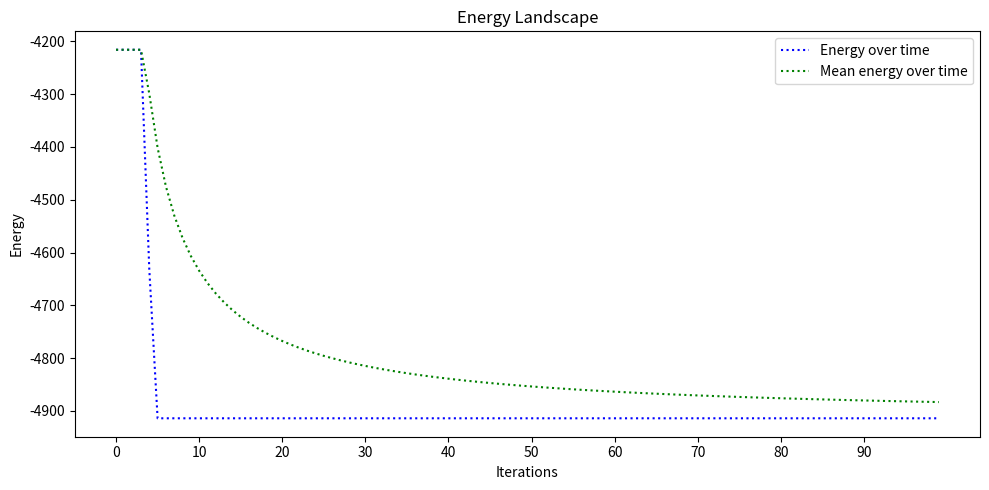

Reproduce this figure in Python.

"""Recreating the 1982 Hopfield Model using Numbpy. All neurons are bipolar. 
Results are written to documentation.txt. Project by Moritz Wagner 2025"""

import numpy as np
import matplotlib.pyplot as plt

### Energy Landscape Class ###

class EnergyLandscape():
    """Each object is a unique energy landscape formed by the states 
    which were used to compute the weight matrix. Each state thus becomes a stable attractor, 
    i.e. a local minimum in the landscape"""

    def __init__(self, numberNeurons, states, iterations, meanAttemptRate, threshold = 0):
    
        self.numberNeurons = numberNeurons
        self.states = states
        self.iterations = iterations
        self.meanAttemptRate = meanAttemptRate
        self.threshold = threshold

    def getStates(self):
        """Returns the list of states"""
        return self.states
    
    def addState(self, state):
        """Adds a given state to the list of states"""
        self.states.append(state)
        return self.states
    
    def createWeightMatrix(self):
        """Creates a weight matrix from the given states by summing the outer product 
        of all states with themselves. The resulting matrix 
        is symmetric and its diagonal is set to zero."""
        
        matrix = np.zeros((self.numberNeurons, self.numberNeurons))
        for state in self.states:
            matrix += np.outer(state, state)
        "Tii = 0:"
        np.fill_diagonal(matrix, 0)
        
        return matrix   
    
    def createClippedMatrix(self):
        "Each element in the matrix greater than or equal to 0 is set to 1, otherwise -1. The diagonal is set to 0."
        matrix = np.zeros((self.numberNeurons, self.numberNeurons))
        for state in self.states:
            matrix += np.outer(state, state)
        clippedMatrix = np.where(matrix >= 0, 1, -1) #maybe sign function would also be adequate here?
        np.fill_diagonal(clippedMatrix, 0)

        return clippedMatrix
    
    def createSaturatedMatrix(self):
        """The elements of the matrix can only take the values {-3, -2, -1, 0, 1, 2, 3}. 
        This leads to older memories automatically being forgotten."""
        saturatedMatrix = np.zeros((self.numberNeurons, self.numberNeurons))
        for state in self.states:
            saturatedMatrix += np.outer(state, state)
            saturatedMatrix = np.select([saturatedMatrix < -3, saturatedMatrix > 3], [-3, 3], default=saturatedMatrix)
        np.fill_diagonal(saturatedMatrix, 0)

        return saturatedMatrix

    def createRandomMatrix(self):
        """Generates a random weight matrix with given dimensions. Values are any number between -1 and 1, the diagonal is set to 0."""
        #matrix = np.random.choice([-1, 1], size=(self.numberNeurons, self.numberNeurons))
        #matrix = np.random.normal(loc = 0.0, scale = np.sqrt(1/self.numberNeurons), size=(self.numberNeurons, self.numberNeurons))
        matrix = np.random.uniform(-1., 1., size=(self.numberNeurons, self.numberNeurons))
        np.fill_diagonal(matrix, 0)

        return matrix
    
    def createTSEmatrix(self, tseParameter):
        "Modifying the update rule to record correlation of two different states with each other"
        "can yield time sequence evolution, meaning the system switches between metastable fixpoints."
        "Note: the last state may not be memorized"
        tseMatrix = np.zeros((self.numberNeurons, self.numberNeurons))
        for i in range(len(self.states)-1):
            if np.random.rand() < 0.2:
                tseMatrix += tseParameter * np.outer(self.states[i], self.states[i+1])
            else:
                tseMatrix += np.outer(self.states[i], self.states[i])
        np.fill_diagonal(tseMatrix, 0)

        return tseMatrix
    

    def checkForStability(self, state, matrix):
        "If an attractor is reached, the state will remain unchanged after transformation. The function returns a boolean."
        copy = state.copy()
        weightedInputs = np.dot(matrix, copy)   #100 stellen vector
        transformedState = np.where(weightedInputs >= self.threshold,  1, -1)   #größer gleich
        stablility = np.array_equal(state, transformedState)
        return stablility
    

    def asynchronousRemember(self, matrix, input, originalInput):
        """Given an incomplete or noisy input, this method updates the input vector
        using the weight matrix until a local minimum in the energy landscape is reached. 
        This is achieved by asynchronous processing, meaning for a fixed number of iterations, 
        each neuron gets a chance to update itself independently according to the meanAttemptRate. 
        If so, the weighted sum of all its inputs is computed and compared to the threshold.
        If the weighted sum exceeds the threshold, the neuron is set to 1, otherwise to -1. 
        The function terminates when the maximum number of iterations is reached. 
        It returns a tuple containing a set of all attractors reached, 
        a set containing all memories recalled during the process (eg. to enable 
        time sequence evolution tracking further down the line), the energy values 
        over each iteration and the Hamming distance to the originalInput (input before mutation) over time."""

        #documentation.write(f"matrix: {matrix}\n")
        numUpdates = 0
        energyTracker = []
        attractor = set()
        memories = set()
        hammingDistance = []
        #mutatedInput = input.copy()

        for i in range(self.iterations):                                     
            "in each iteration, every neuron gets a chance to update itself according "
            "to the meanAttemptRate"
            #documentation.write(f"--Iteration {i+1}--\n")
            energy = calculateEnergy(matrix, input)
            energyTracker.append(energy)
            hammingDistance.append(getHammingDistance(input, originalInput))
            energy = 0 #redundant?
            "Check if the state has converged to a memory"

            for  index, neuron in enumerate(input):
                "random chance for each neuron to update during iteration"
                if np.random.rand() < self.meanAttemptRate:
                    "compute the weighted sum of all inputs"
                    weightedInputs = np.dot(matrix[index], input)
                    #documentation.write(f"Neuron {index} updated\n")
                    numUpdates += 1
                    "set neuron to 1 or 0 depending on  the threshold and the weighted sum"
                    if weightedInputs >= self.threshold: #größer gleich?
                        input[index] = 1 
                    else: 
                        input[index] = -1 

            stability = self.checkForStability(input, matrix)

            if stability:
                attractor.add(str(input))
                for s, state in enumerate(self.states):
                    if np.array_equal(input, state) == True:
                        #documentation.write(f"Stable state number {s} reached after {i} iterations and {numUpdates} updates.\n")       #f"Stable state number {s} reached: {state}, iterations, {i+1}, transformed input: {input}, Input before transformation: {mutatedInput}, updates: {numUpdates}\n"
                        memories.add(str(state)) #elegantere Lösung nötig?
        
        return (attractor, memories, energyTracker, hammingDistance) #returns the latest state and the energy landscape



### General Functionalities ###

def generateStates(numberStates, numberNeurons):
    """Create a list of states with random neurons"""
    
    states = []
    for i in range(numberStates):
        state = np.array([np.random.choice([-1, 1]) for i in range(numberNeurons)]) #Binary or bipolar?
        states.append(state)
        
    return states


def mutateState(input, numberNeurons, numberMutations=1):
    """Mutates the state by flipping a given number of neurons at random positions"""
       
    for i in range(numberMutations):
        index = np.random.randint(0, numberNeurons-1)
        input[index] = -input[index]
        #documentation.write(f"index mutated {index}\n")
    return input


def choseInput(states, numberNeurons, numberStates, numberMutations):
    """Randomly chooses a state from the list of memorized states and mutates it 
    by a given number of mutations. Returns both the mutated and the original input."""
    inputIndex = np.random.randint(numberStates)
    originalInput = states[inputIndex].copy()
    #documentation.write(f"State number {inputIndex} is chosen from all assigned memories as input: {originalInput}\n")
    mutatedInput = mutateState(originalInput.copy(), numberNeurons, numberMutations)
    #documentation.write(f"After altering {numberMutations} positions, the now incorrect input is: {mutatedInput}\n")
    return mutatedInput, originalInput


def calculateEnergy(matrix, state):
    """Calculates the energy of the current state using NumPy."""
    return -0.5 * np.dot(state, np.dot(matrix, state))

def getMeanEnergyOverTime(energyTracker):
    """Calculates the mean energy over time from the energy tracker."""
    #maybe use numbpy's cumsum to improve efficiency as suggested by copilot
    sumEnergy = 0
    meanEnergyOverTime = np.zeros(len(energyTracker))
    for i in range(0,len(energyTracker)):
        sumEnergy += energyTracker[i]
        meanEnergy = sumEnergy/(i+1)
        meanEnergyOverTime[i] = meanEnergy
    return meanEnergyOverTime

def getHammingDistance(state1, state2):
    ""
    if len(state1) != len(state2): raise ValueError("States must be of equal number neurons to compute Hamming Distance!")
    differences = (state1 != state2)
    hammingDistance = np.count_nonzero(differences)
    return hammingDistance


def plotEnergy(energyTracker):
    """Plots the energy landscape for a run"""
    x = range(0, len(energyTracker))
    plt.figure(figsize=(10, 5))
    plt.plot(x, energyTracker, label = 'Energy over time', color = 'blue', linestyle = 'dotted')
    plt.plot(x, getMeanEnergyOverTime(energyTracker), label = 'Mean energy over time', color = 'green', linestyle = 'dotted')
    step = max(1, len(energyTracker) // 10)
    plt.xticks(range(0, len(energyTracker), step))
    plt.xlabel('Iterations')
    plt.ylabel('Energy')
    plt.title('Energy Landscape')
    plt.legend()
    plt.tight_layout()
    plt.savefig('energy_landscape.png')
    plt.close()


### Exploring the Behaviour of the system ### 

def plotEnergyfunction(numberStates, numberNeurons, numberMutations, iterations, meanAttemptRate, matrixType, tseParameter, threshold = 0, states = None, input = None):
    "Plots the energy function for a single run"
    if type(numberStates) != int:
        raise TypeError("Number of States must be a single int for this function")
    
    if not states:
        states = generateStates(numberStates, numberNeurons)

    if not input:
        input, originalInput = choseInput(states, numberNeurons, numberStates, numberMutations)
    else:
        originalInput = input.copy()

    energyLandscape = EnergyLandscape(numberNeurons, states, iterations, meanAttemptRate, threshold)    

    if matrixType == "default": 
        matrix = energyLandscape.createWeightMatrix()
    elif matrixType == "clipped":
        matrix = energyLandscape.createClippedMatrix()
    elif matrixType == "saturated":
        matrix = energyLandscape.createSaturatedMatrix()
    elif matrixType == "random":
        matrix = energyLandscape.createRandomMatrix()
    elif matrixType == "time_sequence_evolution":
        matrix = energyLandscape.createTSEmatrix(tseParameter)
    else:
        raise ValueError("Matrix type must be 'default' or 'clipped' or 'saturated' or 'random' or 'time_sequence_evolution'.")
    
    result = energyLandscape.asynchronousRemember(matrix, input, originalInput)
    plotEnergy(result[2])
    documentation.write(f"attractors reached: {len(result[0])}, designated memories recalled: {len(result[1])}\n")


def getRetrievability(numberRuns, numberStates, numberNeurons, numberMutations, iterations, meanAttemptRate, matrixType, tseParameter, threshold = 0, states = None):
    """The function creates a weigth matrix from random states if not specified differently 
    and for a given number of runs chooses a random nominal memory, 
    mutating it by a given number of digits and tries to recollect the now incorrect memory. 
    The function returns the number of successful recollections and the average number of iterations 
    it took to retrieve the memory for any given number of assigned memories and neurons."""
    documentation.write(f"---getRetrievability---\n")
    documentation.write(f"Number of runs: {numberRuns}, number of states: {numberStates}, number of neurons: {numberNeurons}, number of mutations: {numberMutations}, max iterations: {iterations}, mean attempt rate: {meanAttemptRate}, matrix type: {matrixType}\n")
   
    retrievabilityCount = 0
    stabilisationCount = 0

    if not states:
        states = generateStates(numberStates, numberNeurons)
    
    energyLandscape = EnergyLandscape(numberNeurons, states, iterations, meanAttemptRate, threshold)
    
    if matrixType == "default": 
        matrix = energyLandscape.createWeightMatrix()
    elif matrixType == "clipped":
        matrix = energyLandscape.createClippedMatrix()
    elif matrixType == "saturated":
        matrix = energyLandscape.createSaturatedMatrix()
    elif matrixType == "random":
        matrix = energyLandscape.createRandomMatrix()
    elif matrixType == "time_sequence_evolution":
        matrix = energyLandscape.createTSEmatrix(tseParameter)
    else:
        raise ValueError("Matrix type must be 'default' or 'clipped' or 'saturated' or 'random' or 'time_sequence_evolution'.")
    
    for r in range(numberRuns):
        
        attractorReached = False
        memoryRetrieved = False
        input, originalInput = choseInput(states, numberNeurons, numberStates, numberMutations)
        result = energyLandscape.asynchronousRemember(matrix, input, originalInput)
        if len(result[0]) > 0:
            attractorReached = True
        if len(result[1]) > 0:
            memoryRetrieved = True
        retrievabilityCount += memoryRetrieved
        stabilisationCount += attractorReached
        relativeRetrievability = retrievabilityCount / numberRuns *100
        relativeSabilisation = stabilisationCount / numberRuns *100

    documentation.write(f"A memory was retrieved {retrievabilityCount} times out of {numberRuns} Runs. That equals to {relativeRetrievability}%. Any attractor was reached in {relativeSabilisation}% of Runs.\n")
    return relativeRetrievability


def plotRetrievabilityOverNumberStates(numberRuns, numberStates, numberNeurons, numberMutations, iterations, meanAttemptRate, matrixType, tseParameter):
    """The function takes a list containing different numbers of states memorized
      for a given amount of neurons and plots the retrievability in percent 
      (how many inputs are recognized and remembered correctly). It is possible 
      to demonstrate the faltering of recollection with incereasing number of states per neuron."""
    if type(numberStates) != list:
        raise TypeError("Number of States must be a list for this function")
    retrievability = []
    for sim in range(len(numberStates)):
        retrievability.append(getRetrievability(numberRuns, numberStates[sim], numberNeurons, numberMutations, iterations, meanAttemptRate, matrixType, tseParameter))
    plt.figure(figsize=(10, 5))
    plt.plot(numberStates, retrievability)
    plt.xlabel('Number of States')
    plt.ylabel('Retrievability (%)')
    plt.title('Retrievability vs Number of States')
    plt.tight_layout()
    plt.savefig('retrievability_vs_number_of_states.png')
    plt.close()


def testSaturated(inputIndex, numberRuns, numberStates, numberNeurons, numberMutations, iterations, meanAttemptRate, matrixType, tseParameter, threshold = 0, states = None):
    """"""
    documentation.write(f"---testSaturated---\n")
    documentation.write(f"Input index: {inputIndex}, Number of runs: {numberRuns}, number of states: {numberStates}, number of neurons: {numberNeurons}, number of mutations: {numberMutations}, max iterations: {iterations}, mean attempt rate: {meanAttemptRate}, matrix type: {matrixType}, tseParameter: {tseParameter}\n")
   
    retrievabilityCount = 0
    stabilisationCount = 0
    
    energyLandscape = EnergyLandscape(numberNeurons, states, iterations, meanAttemptRate, threshold)
    
    for r in range(numberRuns):
        
        attractorReached = False
        memoryRetrieved = False

        if not states:
            energyLandscape.states = generateStates(numberStates, numberNeurons)

        if matrixType == "default": 
            matrix = energyLandscape.createWeightMatrix()
        elif matrixType == "clipped":
            matrix = energyLandscape.createClippedMatrix()
        elif matrixType == "saturated":
            matrix = energyLandscape.createSaturatedMatrix()
        elif matrixType == "random":
            matrix = energyLandscape.createRandomMatrix()
        elif matrixType == "time_sequence_evolution":
            matrix = energyLandscape.createTSEmatrix(tseParameter)
        else:
            raise ValueError("Matrix type must be 'default' or 'clipped' or 'saturated' or 'random' or 'time_sequence_evolution'.")
        
        originalInput = energyLandscape.states[inputIndex].copy()
        input = mutateState(originalInput.copy(), numberNeurons, numberMutations)
        result = energyLandscape.asynchronousRemember(matrix, input, originalInput)
        if len(result[0]) > 0:
            attractorReached = True
        if len(result[1]) > 0:
            memoryRetrieved = True
        retrievabilityCount += memoryRetrieved
        stabilisationCount += attractorReached
        relativeRetrievability = retrievabilityCount / numberRuns *100
        relativeSabilisation = stabilisationCount / numberRuns *100

    documentation.write(f"A memory was retrieved {retrievabilityCount} times out of {numberRuns} Runs. That equals to {relativeRetrievability}%. Any attractor was reached in {relativeSabilisation}% of Runs.\n")
    return relativeRetrievability

def plotRetrievabilityOverInputIndex(numberRuns, numberStates, numberNeurons, numberMutations, iterations, meanAttemptRate, matrixType, tseParameter):
    """The function takes a list containing different numbers of states memorized
      for a given amount of neurons and plots the retrievability in percent 
      (how many inputs are recognized and remembered correctly). It is possible 
      to demonstrate the faltering of recollection with incereasing number of states per neuron."""
    xAxis = []
    retrievability = []
    for sim in range(0, numberStates):
        xAxis.append(sim)
        retrievability.append(testSaturated(sim, numberRuns, numberStates, numberNeurons, numberMutations, iterations, meanAttemptRate, matrixType, tseParameter))
    print(xAxis)
    print(retrievability)
    plt.figure(figsize=(10, 5))
    plt.plot(xAxis, retrievability, color = "green", linestyle = "dotted")
    plt.xlabel('Input index')
    plt.ylabel('Retrievability (%)')
    plt.title(f'Retrievability vs Input index for {matrixType} matrix')
    plt.tight_layout()
    plt.savefig('retrievability_vs_input index2.png')
    plt.close()


####### PLAYGROUND #######
print("thinking...")

matrixType = "default"  #"default", "clipped", "saturated", "random", ("time_sequence_evolution")
tseParameter = 1

with open("documentation.txt", "w") as documentation:
    documentation.write(f"---HOPFIELD NET DOCUMENTATION---\n")
    #plotRetrievabilityOverNumberStates(numberRuns = 10, numberStates = [1, 5, 10, 15, 20, 30, 40, 50, 60, 70, 80, 90, 100], numberNeurons = 100, numberMutations = 10, iterations = 50, meanAttemptRate = 0.2, matrixType = matrixType, tseParameter = tseParameter)
    plotEnergyfunction(numberStates = 15, numberNeurons = 100, numberMutations = 5, iterations = 100, meanAttemptRate = 0.2, matrixType = matrixType, tseParameter = tseParameter)
    #getRetrievability(numberRuns = 100, numberStates = 20, numberNeurons = 100, numberMutations = 10, iterations = 50, meanAttemptRate = 0.2, matrixType = matrixType, tseParameter = tseParameter)
    #for i in range(3):
    #    testSaturated(inputIndex=15, numberRuns=100, numberStates=30, numberNeurons=100, numberMutations=10, iterations=50, meanAttemptRate=0.2, matrixType=matrixType, tseParameter = tseParameter)
    #plotRetrievabilityOverInputIndex(numberRuns = 100, numberStates = 20, numberNeurons = 100, numberMutations = 10, iterations = 50, meanAttemptRate = 0.2, matrixType = matrixType, tseParameter = tseParameter)





### TO DO ###

#plot retrievability korrigieren
#np.functions mit Formeln aus dem Paper vergleichen (sollte stimmen)

### Beobachtungen ###

### Future Work ###

#time sequence evolution probieren (vielleicht anders als bei Hopfield zusammenhängende 
# Erinnerungen codieren für einander, also sequence evolution nicht in connections veranlagt?)
